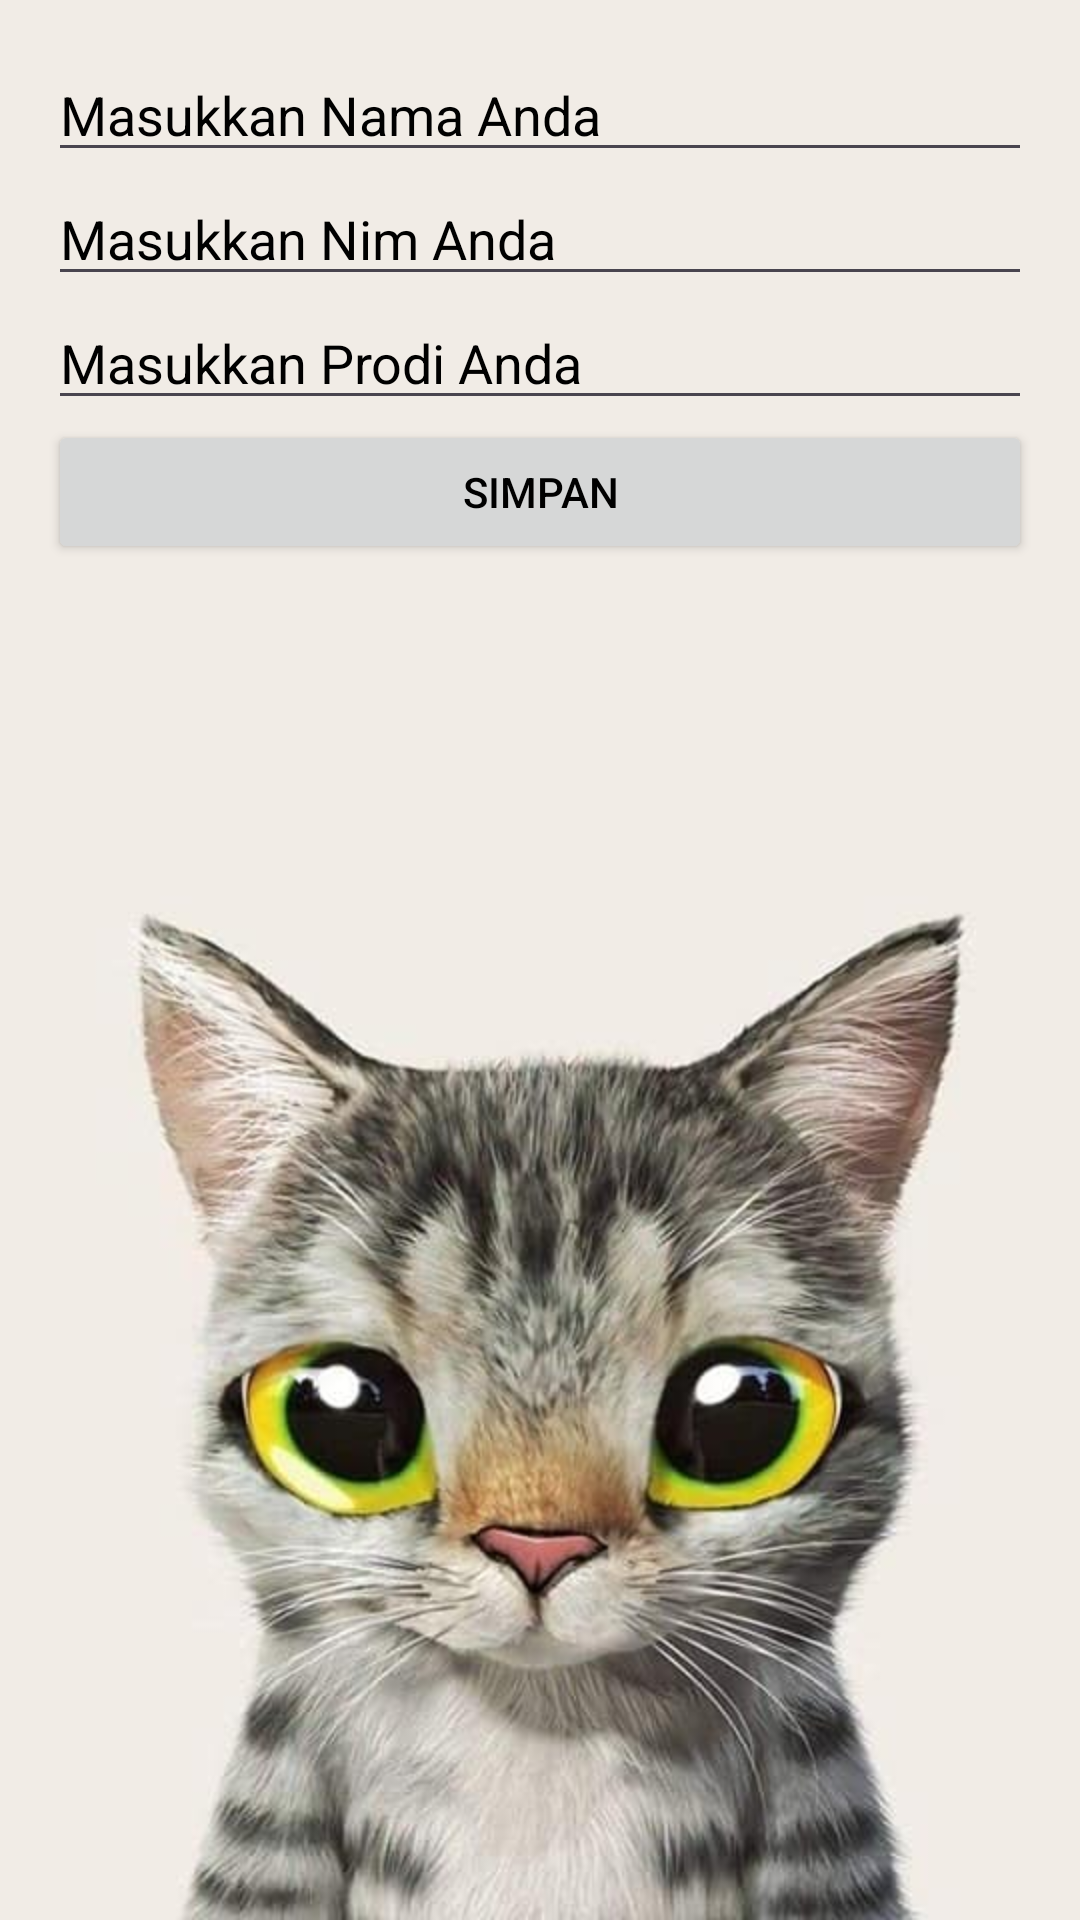

Produce the Android XML layout that renders to this screen, including the resource entries it uses.
<!-- AndroidManifest.xml: application theme Theme.SQLite2 -->
<!-- res/layout/from_tambah.xml -->
<?xml version="1.0" encoding="utf-8"?>
<androidx.constraintlayout.widget.ConstraintLayout
    xmlns:android="http://schemas.android.com/apk/res/android"
    xmlns:app="http://schemas.android.com/apk/res-auto"
    android:layout_width="match_parent"
    android:layout_height="wrap_content"
    android:padding="16dp"
    android:background="@drawable/img">

    <EditText
        android:id="@+id/et_nama"
        android:layout_width="0dp"
        android:layout_height="wrap_content"
        android:inputType="text"
        android:textColor="@color/black"
        android:textColorHint="@color/black"
        android:hint="Masukkan Nama Anda"
        app:layout_constraintWidth_percent="1"
        app:layout_constraintStart_toStartOf="parent"
        app:layout_constraintEnd_toEndOf="parent"
        app:layout_constraintTop_toTopOf="parent"/>

    <EditText
        android:id="@+id/et_nim"
        android:layout_width="0dp"
        android:layout_height="wrap_content"
        android:inputType="text"
        android:textColor="@color/black"
        android:textColorHint="@color/black"
        android:hint="Masukkan Nim Anda"
        app:layout_constraintWidth_percent="1"
        app:layout_constraintStart_toStartOf="parent"
        app:layout_constraintEnd_toEndOf="parent"
        app:layout_constraintTop_toBottomOf="@+id/et_nama"/>

    <EditText
        android:id="@+id/et_prodi"
        android:layout_width="0dp"
        android:layout_height="wrap_content"
        android:inputType="text"
        android:textColor="@color/black"
        android:textColorHint="@color/black"
        android:hint="Masukkan Prodi Anda"
        app:layout_constraintWidth_percent="1"
        app:layout_constraintStart_toStartOf="parent"
        app:layout_constraintEnd_toEndOf="parent"
        app:layout_constraintTop_toBottomOf="@+id/et_nim"/>

    <Button
        android:id="@+id/button_tambah"
        android:layout_width="match_parent"
        android:layout_height="wrap_content"
        android:textColor="@color/black"
        android:text="Simpan"
        app:layout_constraintStart_toStartOf="parent"
        app:layout_constraintEnd_toEndOf="parent"
        app:layout_constraintTop_toBottomOf="@+id/et_prodi"/>

</androidx.constraintlayout.widget.ConstraintLayout>
<!-- resources referenced by this layout -->
<resources>
  <!-- drawable img: png bitmap (drawable, 422255 bytes) -->
  <style name="Theme.SQLite2" parent="Base.Theme.SQLite2" />
  <style name="Base.Theme.SQLite2" parent="Theme.Material3.DayNight.NoActionBar">
          
          
      </style>
  <!-- not gathered from this repository: default colours our renderer supplied (Android Studio template values) -->
  <color name="black">#FF000000</color>
</resources>
